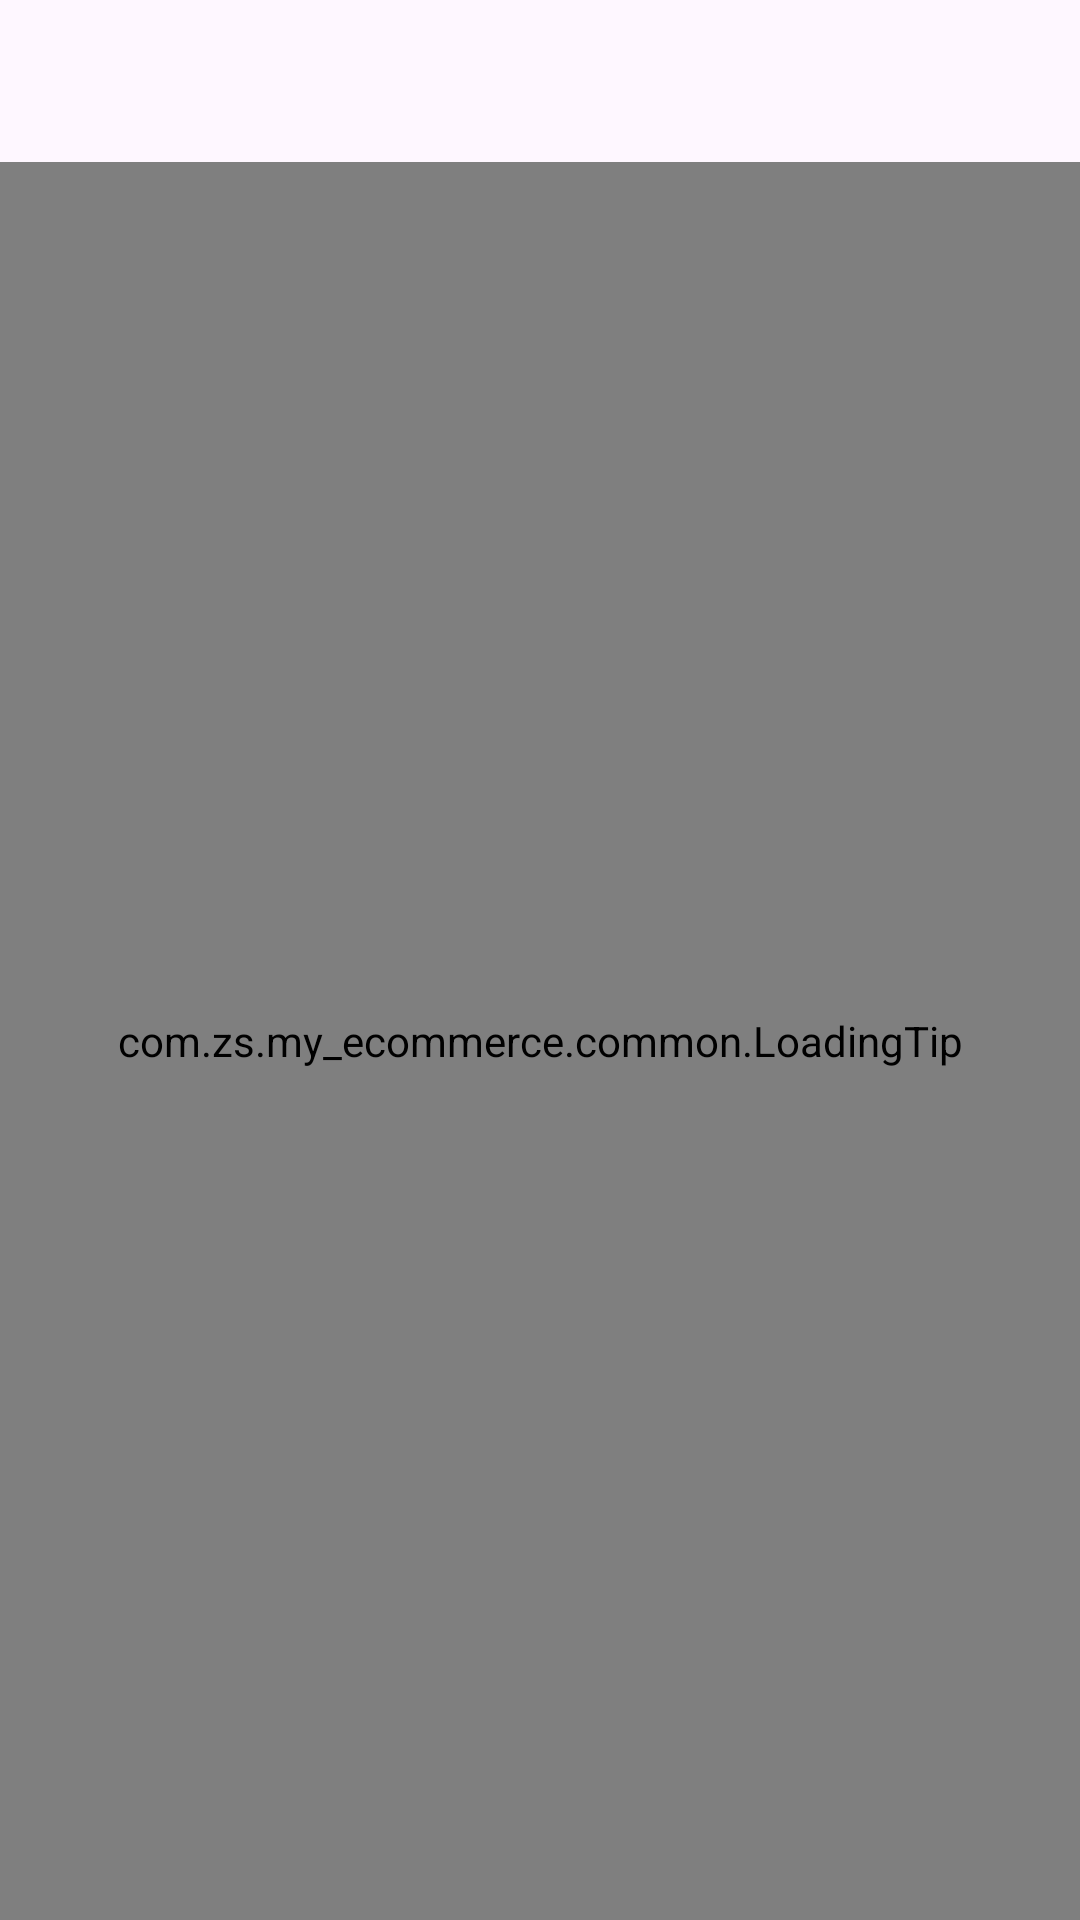

Reconstruct the res/layout file that produces this screen, plus the resources it refers to.
<!-- AndroidManifest.xml: application theme Theme.My_ecommerce -->
<!-- res/layout/fragment_cart.xml -->
<?xml version="1.0" encoding="utf-8"?>
<FrameLayout xmlns:android="http://schemas.android.com/apk/res/android"
    xmlns:app="http://schemas.android.com/apk/res-auto"
    xmlns:tools="http://schemas.android.com/tools"
    android:layout_width="match_parent"
    android:layout_height="match_parent"
    tools:context=".fragment.cart.CartFragment">

    <androidx.constraintlayout.widget.ConstraintLayout
        android:layout_width="match_parent"
        android:layout_height="match_parent">

        <androidx.recyclerview.widget.RecyclerView
            android:id="@+id/recycleView"
            android:layout_width="match_parent"
            android:layout_height="0dp"
            app:layout_constraintBottom_toTopOf="@id/bottomTotal"
            app:layout_constraintStart_toStartOf="parent"
            app:layout_constraintTop_toTopOf="parent" />

        <LinearLayout
            android:id="@+id/bottomTotal"
            android:layout_width="match_parent"
            android:layout_height="wrap_content"
            android:gravity="center"
            android:orientation="horizontal"
            android:padding="5dp"
            app:layout_constraintBottom_toBottomOf="parent"
            app:layout_constraintStart_toStartOf="parent">

            <LinearLayout
                android:layout_width="0dp"
                android:layout_height="wrap_content"
                android:layout_weight="1">

                <TextView
                    android:id="@+id/textView"
                    android:layout_width="wrap_content"
                    android:layout_height="wrap_content"
                    android:layout_marginStart="8dp"
                    android:fontFamily="sans-serif"
                    android:text="@string/wordTotal"
                    android:textSize="16sp"
                    android:textStyle="bold" />

                <TextView
                    android:id="@+id/totalAmount"
                    android:layout_width="wrap_content"
                    android:layout_height="wrap_content"
                    android:layout_marginStart="12dp"
                    android:fontFamily="sans-serif"
                    android:text="10"
                    android:textColor="@color/black"
                    android:textSize="20sp"
                    android:textStyle="bold" />
            </LinearLayout>

            <androidx.appcompat.widget.AppCompatButton
                android:id="@+id/buttonAddToCart"
                android:layout_width="wrap_content"
                android:layout_height="wrap_content"
                android:background="@drawable/ripple_bg_add"
                android:backgroundTint="@color/orange"
                android:fontFamily="sans-serif"
                android:paddingLeft="20dp"
                android:paddingRight="20dp"
                android:scaleX="0.8"
                android:scaleY="0.8"
                android:text="@string/purchase"
                android:textAllCaps="false"
                android:textColor="@color/white" />
        </LinearLayout>

        <com.zs.my_ecommerce.common.LoadingTip
            android:id="@+id/loadingTip"
            android:layout_width="match_parent"
            android:layout_height="match_parent"
            android:layout_marginTop="54dp" />
    </androidx.constraintlayout.widget.ConstraintLayout>

</FrameLayout>
<!-- resources referenced by this layout -->
<resources>
  <color name="black">#000000</color>
  <color name="orange">#ffa726</color>
  <color name="white">#ffffff</color>
  <!-- drawable ripple_bg_add (drawable) -->
  <?xml version="1.0" encoding="utf-8"?>
  <ripple xmlns:android="http://schemas.android.com/apk/res/android"
      android:color="@color/ripple_gray">
      <item>
          <shape android:shape="rectangle">
              <solid android:color="@color/white" />
              <corners android:radius="10dp"/>
          </shape>
      </item>
  </ripple>
  <string name="purchase">Purchase</string>
  <string name="wordTotal">Total</string>
  <style name="Theme.My_ecommerce" parent="Base.Theme.My_ecommerce" />
  <color name="ripple_gray">#D1D1D1</color>
  <style name="Base.Theme.My_ecommerce" parent="Theme.Material3.DayNight.NoActionBar">
          
          
      </style>
</resources>
